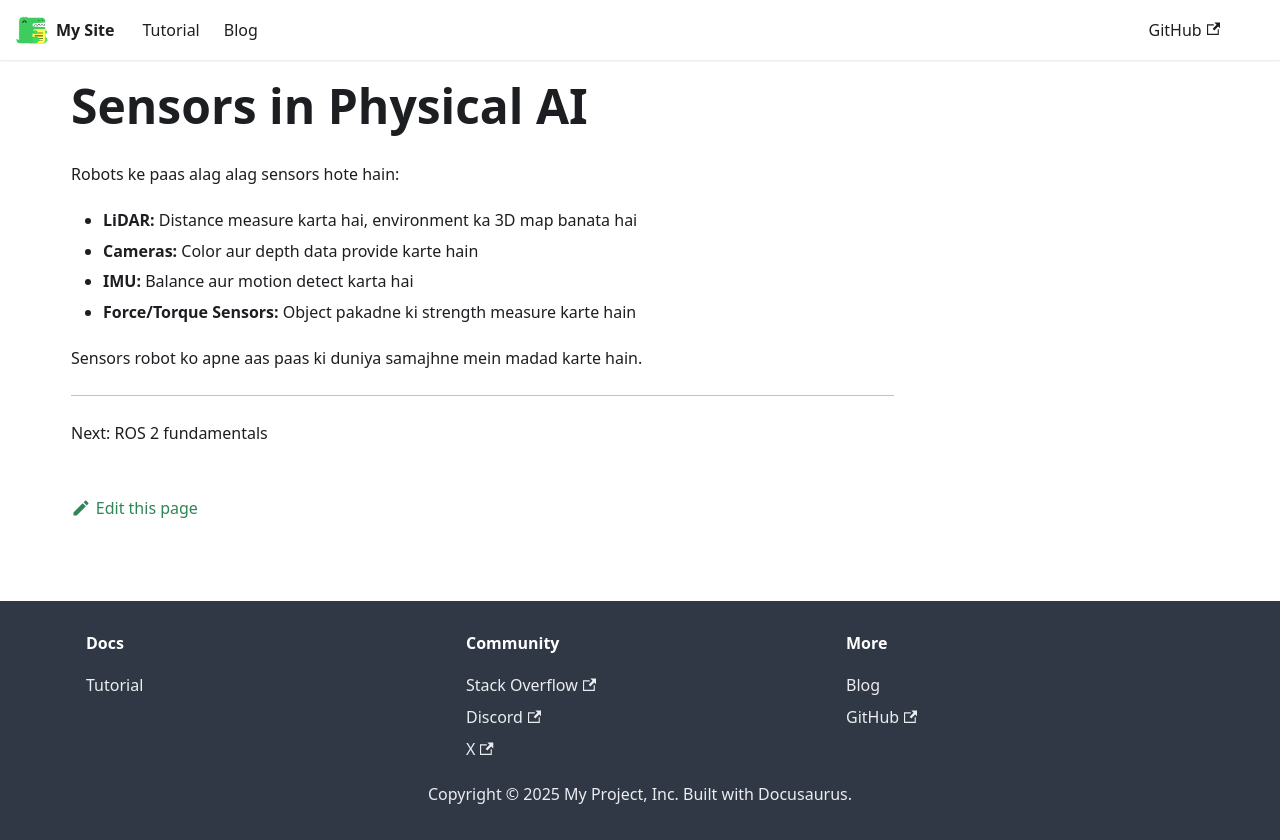

repository: Lujaina-ali32/physical-ai-book · page: docs/sensors/index.html · generator: docusaurus

---
id: sensors
title: Sensors Overview
---

# Sensors in Physical AI

Robots ke paas alag alag sensors hote hain:

- **LiDAR:** Distance measure karta hai, environment ka 3D map banata hai  
- **Cameras:** Color aur depth data provide karte hain  
- **IMU:** Balance aur motion detect karta hai  
- **Force/Torque Sensors:** Object pakadne ki strength measure karte hain  

Sensors robot ko apne aas paas ki duniya samajhne mein madad karte hain.

---

Next: ROS 2 fundamentals
